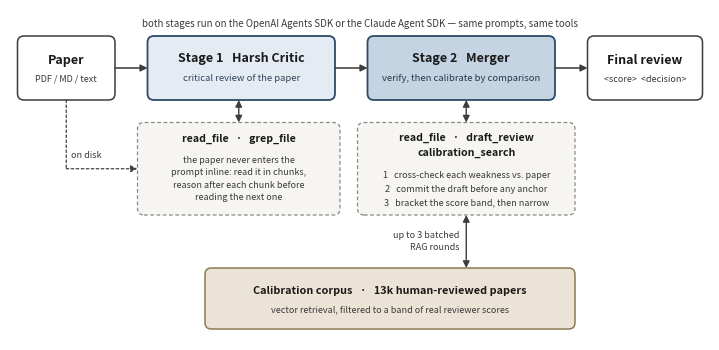

The script that saved this image: (Note: this script raises an exception after producing the figure.)
"""
Pipeline figure for the paper and the README.

Renders figures/pipeline.pdf (vector, for LaTeX) and figures/pipeline.png
(200 dpi, for the README) from the same source. Every label is measured against
the box it belongs to after layout, so a text change that no longer fits prints
a warning instead of silently spilling over a border.

  python figures/pipeline.py
"""
import matplotlib
matplotlib.use("Agg")
import matplotlib.pyplot as plt
from matplotlib.patches import FancyArrowPatch, FancyBboxPatch
from pathlib import Path

# Low-saturation palette. Identity comes from labels and border style; fills only
# carry hierarchy, so the figure stays readable printed in grayscale.
INK = "#1A1A1A"
LINE = "#3D3D3D"
GLOSS = "#3A3A3A"
FILL_IO = "#FFFFFF"
FILL_STAGE1 = "#E4EBF3"
FILL_STAGE2 = "#C5D4E2"
EDGE_STAGE = "#2E4A66"
FILL_TOOL = "#F6F5F2"
EDGE_TOOL = "#8A8A85"
FILL_CORPUS = "#EBE4D6"
EDGE_CORPUS = "#8C7A55"

FIG_W, FIG_H = 7.0, 3.3
X, Y = 14.0, 6.6  # data-space extent (2 data units per inch)

fig, ax = plt.subplots(figsize=(FIG_W, FIG_H))
ax.set_xlim(0, X)
ax.set_ylim(0, Y)
ax.axis("off")
fig.subplots_adjust(left=0, right=1, bottom=0, top=1)

_checks = []  # (text artist, (x, y, w, h) of the box it must stay inside, label)


def box(x, y, w, h, fill, edge, lw=1.1, ls="solid"):
    ax.add_patch(FancyBboxPatch(
        (x, y), w, h,
        boxstyle="round,pad=0,rounding_size=0.13",
        facecolor=fill, edgecolor=edge, linewidth=lw, linestyle=ls, zorder=2,
    ))
    return (x, y, w, h)


def arrow(x1, y1, x2, y2, style="-|>", lw=1.15, ls="solid"):
    ax.add_patch(FancyArrowPatch(
        (x1, y1), (x2, y2),
        arrowstyle=style, mutation_scale=10, linewidth=lw,
        color=LINE, linestyle=ls, zorder=3,
        connectionstyle="arc3,rad=0", shrinkA=0, shrinkB=0,
    ))


def text(x, y, s, size=6.6, weight="normal", style="normal", color=INK,
         ha="center", inside=None):
    t = ax.text(x, y, s, fontsize=size, fontweight=weight, fontstyle=style,
                color=color, ha=ha, va="center", zorder=4, linespacing=1.5)
    if inside is not None:
        _checks.append((t, inside, s.replace("\n", " / ")))
    return t


# ── Main row ─────────────────────────────────────────────────────────
ROW_Y, ROW_H = 4.80, 1.28
b_in = box(0.15, ROW_Y, 1.95, ROW_H, FILL_IO, LINE)
b_s1 = box(2.75, ROW_Y, 3.75, ROW_H, FILL_STAGE1, EDGE_STAGE, lw=1.3)
b_s2 = box(7.15, ROW_Y, 3.75, ROW_H, FILL_STAGE2, EDGE_STAGE, lw=1.3)
b_out = box(11.55, ROW_Y, 2.30, ROW_H, FILL_IO, LINE)


def center(b):
    return b[0] + b[2] / 2


text(center(b_in), ROW_Y + 0.80, "Paper", size=9.0, weight="bold", inside=b_in)
text(center(b_in), ROW_Y + 0.42, "PDF / MD / text", size=6.5, color=GLOSS, inside=b_in)

text(center(b_s1), ROW_Y + 0.84, "Stage 1   Harsh Critic", size=9.0, weight="bold", inside=b_s1)
text(center(b_s1), ROW_Y + 0.44, "critical review of the paper", size=6.8, color="#33455C", inside=b_s1)

text(center(b_s2), ROW_Y + 0.84, "Stage 2   Merger", size=9.0, weight="bold", inside=b_s2)
text(center(b_s2), ROW_Y + 0.44, "verify, then calibrate by comparison", size=6.8, color="#26384C", inside=b_s2)

text(center(b_out), ROW_Y + 0.80, "Final review", size=9.0, weight="bold", inside=b_out)
text(center(b_out), ROW_Y + 0.42, "<score>  <decision>", size=6.5, color=GLOSS, inside=b_out)

MID_Y = ROW_Y + ROW_H / 2
arrow(b_in[0] + b_in[2], MID_Y, b_s1[0], MID_Y)
arrow(b_s1[0] + b_s1[2], MID_Y, b_s2[0], MID_Y)
arrow(b_s2[0] + b_s2[2], MID_Y, b_out[0], MID_Y)

text(X / 2, 6.32,
     "both stages run on the OpenAI Agents SDK or the Claude Agent SDK — same prompts, same tools",
     size=7.0, style="italic", color=GLOSS)

# ── Tool panels under each stage ─────────────────────────────────────
P_Y, P_H = 2.50, 1.85
p1 = box(2.55, P_Y, 4.05, P_H, FILL_TOOL, EDGE_TOOL, lw=0.9, ls=(0, (3, 2)))
p2 = box(6.95, P_Y, 4.35, P_H, FILL_TOOL, EDGE_TOOL, lw=0.9, ls=(0, (3, 2)))

text(center(p1), P_Y + 1.52, "read_file   ·   grep_file", size=7.6, weight="bold", inside=p1)
text(center(p1), P_Y + 0.72,
     "the paper never enters the\nprompt inline: read it in chunks,\nreason after each chunk before\nreading the next one",
     size=6.5, color=GLOSS, inside=p1)

text(center(p2), P_Y + 1.55, "read_file   ·   draft_review", size=7.6, weight="bold", inside=p2)
text(center(p2), P_Y + 1.24, "calibration_search", size=7.6, weight="bold", inside=p2)
text(center(p2), P_Y + 0.80, "1   cross-check each weakness vs. paper", size=6.5, color=GLOSS, inside=p2)
text(center(p2), P_Y + 0.52, "2   commit the draft before any anchor", size=6.5, color=GLOSS, inside=p2)
text(center(p2), P_Y + 0.24, "3   bracket the score band, then narrow", size=6.5, color=GLOSS, inside=p2)

arrow(center(p1), P_Y + P_H, center(p1), ROW_Y, style="<|-|>", lw=1.0)
arrow(center(p2), P_Y + P_H, center(p2), ROW_Y, style="<|-|>", lw=1.0)

# The paper stays on disk; both stages reach it only through the file tools.
arrow(center(b_in), ROW_Y, center(b_in), P_Y + P_H / 2, style="-", lw=0.9, ls=(0, (2, 2)))
arrow(center(b_in), P_Y + P_H / 2, p1[0], P_Y + P_H / 2, style="-|>", lw=0.9, ls=(0, (2, 2)))
text(center(b_in) + 0.10, P_Y + P_H / 2 + 0.26, "on disk", size=6.5, style="italic",
     color=GLOSS, ha="left")

# ── Calibration corpus ───────────────────────────────────────────────
C_Y, C_H = 0.22, 1.22
c = box(3.90, C_Y, 7.40, C_H, FILL_CORPUS, EDGE_CORPUS, lw=1.1)
text(center(c), C_Y + 0.76, "Calibration corpus   ·   13k human-reviewed papers",
     size=7.8, weight="bold", inside=c)
text(center(c), C_Y + 0.38, "vector retrieval, filtered to a band of real reviewer scores",
     size=6.5, color=GLOSS, inside=c)

arrow(center(p2), C_Y + C_H, center(p2), P_Y, style="<|-|>", lw=1.0)
text(center(p2) - 0.14, (C_Y + C_H + P_Y) / 2, "up to 3 batched\nRAG rounds", size=6.5,
     style="italic", color=GLOSS, ha="right")

# ── Fit check ────────────────────────────────────────────────────────
fig.canvas.draw()
renderer = fig.canvas.get_renderer()
inv = ax.transData.inverted()
overflow = 0
for t, (bx, by, bw, bh), label in _checks:
    e = t.get_window_extent(renderer)
    (x0, y0), (x1, y1) = inv.transform([(e.x0, e.y0), (e.x1, e.y1)])
    pad = 0.06
    if x0 < bx + pad or x1 > bx + bw - pad or y0 < by + pad or y1 > by + bh - pad:
        print(f"OVERFLOW: {label!r} extends to [{x0:.2f},{x1:.2f}]x[{y0:.2f},{y1:.2f}] "
              f"outside box [{bx:.2f},{bx+bw:.2f}]x[{by:.2f},{by+bh:.2f}]")
        overflow += 1
print(f"fit check: {len(_checks)} labels, {overflow} overflowing")

out_dir = Path(__file__).resolve().parent
fig.savefig(out_dir / "pipeline.pdf")
fig.savefig(out_dir / "pipeline.png", dpi=200)
print(f"wrote {out_dir/'pipeline.pdf'} and {out_dir/'pipeline.png'}")
